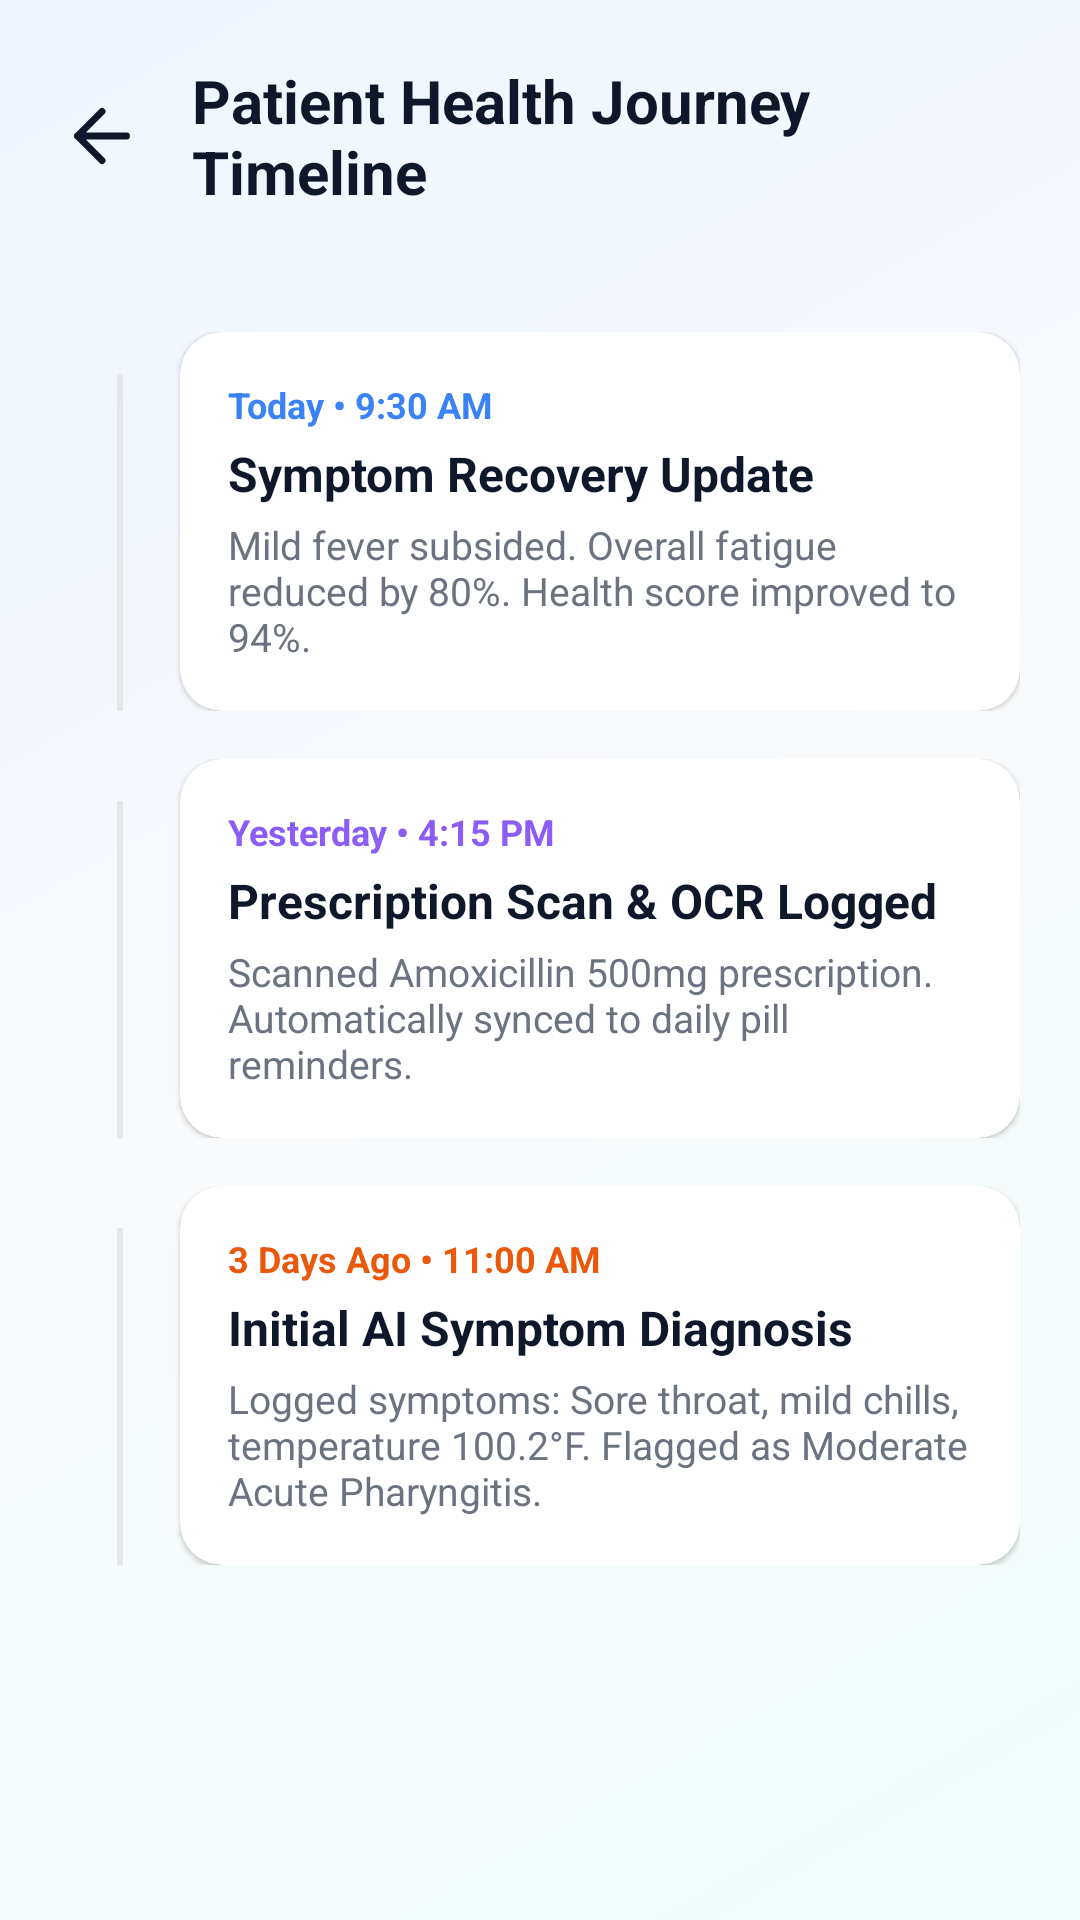

Produce the Android XML layout that renders to this screen, including the resource entries it uses.
<!-- AndroidManifest.xml: application theme Theme.SymptoTrack -->
<!-- res/layout/activity_timeline.xml -->
<?xml version="1.0" encoding="utf-8"?>
<androidx.constraintlayout.widget.ConstraintLayout xmlns:android="http://schemas.android.com/apk/res/android"
    xmlns:app="http://schemas.android.com/apk/res-auto"
    xmlns:tools="http://schemas.android.com/tools"
    android:layout_width="match_parent"
    android:layout_height="match_parent"
    android:background="@drawable/bg_premium_gradient"
    tools:context=".TimelineActivity">

    
    <LinearLayout
        android:id="@+id/header_layout"
        android:layout_width="match_parent"
        android:layout_height="wrap_content"
        android:orientation="horizontal"
        android:gravity="center_vertical"
        android:padding="20dp"
        app:layout_constraintTop_toTopOf="parent">

        <ImageView
            android:id="@+id/btn_back"
            android:layout_width="28dp"
            android:layout_height="28dp"
            android:src="@drawable/ic_back"
            app:tint="@color/text_primary_dark"
            android:contentDescription="Back" />

        <TextView
            android:layout_width="0dp"
            android:layout_height="wrap_content"
            android:layout_weight="1"
            android:text="Patient Health Journey Timeline"
            android:textColor="@color/text_primary_dark"
            android:textSize="20sp"
            android:textStyle="bold"
            android:layout_marginStart="16dp" />
    </LinearLayout>

    <ScrollView
        android:layout_width="match_parent"
        android:layout_height="0dp"
        android:fillViewport="true"
        app:layout_constraintTop_toBottomOf="@id/header_layout"
        app:layout_constraintBottom_toBottomOf="parent">

        <LinearLayout
            android:layout_width="match_parent"
            android:layout_height="wrap_content"
            android:orientation="vertical"
            android:padding="20dp">

            
            <LinearLayout
                android:layout_width="match_parent"
                android:layout_height="wrap_content"
                android:orientation="horizontal"
                android:layout_marginBottom="16dp">

                <LinearLayout
                    android:layout_width="40dp"
                    android:layout_height="match_parent"
                    android:orientation="vertical"
                    android:gravity="center_horizontal">

                    <View
                        android:layout_width="14dp"
                        android:layout_height="14dp"
                        android:background="@drawable/bg_circle_icon"
                        android:backgroundTint="@color/accent_green" />

                    <View
                        android:layout_width="2dp"
                        android:layout_height="match_parent"
                        android:background="@color/border_gray" />
                </LinearLayout>

                <androidx.cardview.widget.CardView
                    android:layout_width="0dp"
                    android:layout_height="wrap_content"
                    android:layout_weight="1"
                    app:cardCornerRadius="14dp"
                    app:cardElevation="1dp"
                    app:cardBackgroundColor="@color/card_white">

                    <LinearLayout
                        android:layout_width="match_parent"
                        android:layout_height="wrap_content"
                        android:orientation="vertical"
                        android:padding="16dp">

                        <TextView
                            android:layout_width="wrap_content"
                            android:layout_height="wrap_content"
                            android:text="Today • 9:30 AM"
                            android:textColor="@color/primary_blue"
                            android:textSize="12sp"
                            android:textStyle="bold" />

                        <TextView
                            android:layout_width="wrap_content"
                            android:layout_height="wrap_content"
                            android:text="Symptom Recovery Update"
                            android:textColor="@color/text_primary_dark"
                            android:textSize="16sp"
                            android:textStyle="bold"
                            android:layout_marginTop="4dp" />

                        <TextView
                            android:layout_width="wrap_content"
                            android:layout_height="wrap_content"
                            android:text="Mild fever subsided. Overall fatigue reduced by 80%. Health score improved to 94%."
                            android:textColor="@color/text_secondary"
                            android:textSize="13sp"
                            android:layout_marginTop="4dp" />
                    </LinearLayout>
                </androidx.cardview.widget.CardView>
            </LinearLayout>

            
            <LinearLayout
                android:layout_width="match_parent"
                android:layout_height="wrap_content"
                android:orientation="horizontal"
                android:layout_marginBottom="16dp">

                <LinearLayout
                    android:layout_width="40dp"
                    android:layout_height="match_parent"
                    android:orientation="vertical"
                    android:gravity="center_horizontal">

                    <View
                        android:layout_width="14dp"
                        android:layout_height="14dp"
                        android:background="@drawable/bg_circle_icon"
                        android:backgroundTint="@color/accent_purple" />

                    <View
                        android:layout_width="2dp"
                        android:layout_height="match_parent"
                        android:background="@color/border_gray" />
                </LinearLayout>

                <androidx.cardview.widget.CardView
                    android:layout_width="0dp"
                    android:layout_height="wrap_content"
                    android:layout_weight="1"
                    app:cardCornerRadius="14dp"
                    app:cardElevation="1dp"
                    app:cardBackgroundColor="@color/card_white">

                    <LinearLayout
                        android:layout_width="match_parent"
                        android:layout_height="wrap_content"
                        android:orientation="vertical"
                        android:padding="16dp">

                        <TextView
                            android:layout_width="wrap_content"
                            android:layout_height="wrap_content"
                            android:text="Yesterday • 4:15 PM"
                            android:textColor="@color/accent_purple"
                            android:textSize="12sp"
                            android:textStyle="bold" />

                        <TextView
                            android:layout_width="wrap_content"
                            android:layout_height="wrap_content"
                            android:text="Prescription Scan &amp; OCR Logged"
                            android:textColor="@color/text_primary_dark"
                            android:textSize="16sp"
                            android:textStyle="bold"
                            android:layout_marginTop="4dp" />

                        <TextView
                            android:layout_width="wrap_content"
                            android:layout_height="wrap_content"
                            android:text="Scanned Amoxicillin 500mg prescription. Automatically synced to daily pill reminders."
                            android:textColor="@color/text_secondary"
                            android:textSize="13sp"
                            android:layout_marginTop="4dp" />
                    </LinearLayout>
                </androidx.cardview.widget.CardView>
            </LinearLayout>

            
            <LinearLayout
                android:layout_width="match_parent"
                android:layout_height="wrap_content"
                android:orientation="horizontal"
                android:layout_marginBottom="16dp">

                <LinearLayout
                    android:layout_width="40dp"
                    android:layout_height="match_parent"
                    android:orientation="vertical"
                    android:gravity="center_horizontal">

                    <View
                        android:layout_width="14dp"
                        android:layout_height="14dp"
                        android:background="@drawable/bg_circle_icon"
                        android:backgroundTint="@color/warning_orange" />

                    <View
                        android:layout_width="2dp"
                        android:layout_height="match_parent"
                        android:background="@color/border_gray" />
                </LinearLayout>

                <androidx.cardview.widget.CardView
                    android:layout_width="0dp"
                    android:layout_height="wrap_content"
                    android:layout_weight="1"
                    app:cardCornerRadius="14dp"
                    app:cardElevation="1dp"
                    app:cardBackgroundColor="@color/card_white">

                    <LinearLayout
                        android:layout_width="match_parent"
                        android:layout_height="wrap_content"
                        android:orientation="vertical"
                        android:padding="16dp">

                        <TextView
                            android:layout_width="wrap_content"
                            android:layout_height="wrap_content"
                            android:text="3 Days Ago • 11:00 AM"
                            android:textColor="@color/warning_orange"
                            android:textSize="12sp"
                            android:textStyle="bold" />

                        <TextView
                            android:layout_width="wrap_content"
                            android:layout_height="wrap_content"
                            android:text="Initial AI Symptom Diagnosis"
                            android:textColor="@color/text_primary_dark"
                            android:textSize="16sp"
                            android:textStyle="bold"
                            android:layout_marginTop="4dp" />

                        <TextView
                            android:layout_width="wrap_content"
                            android:layout_height="wrap_content"
                            android:text="Logged symptoms: Sore throat, mild chills, temperature 100.2°F. Flagged as Moderate Acute Pharyngitis."
                            android:textColor="@color/text_secondary"
                            android:textSize="13sp"
                            android:layout_marginTop="4dp" />
                    </LinearLayout>
                </androidx.cardview.widget.CardView>
            </LinearLayout>

        </LinearLayout>
    </ScrollView>

</androidx.constraintlayout.widget.ConstraintLayout>
<!-- resources referenced by this layout -->
<resources>
  <color name="accent_green">#22C55E</color>
  <color name="accent_purple">#8B5CF6</color>
  <color name="border_gray">#E5E7EB</color>
  <color name="card_white">#FFFFFF</color>
  <color name="primary_blue">#3B82F6</color>
  <color name="text_primary_dark">#0F172A</color>
  <color name="text_secondary">#6B7280</color>
  <color name="warning_orange">#EA580C</color>
  <!-- drawable bg_premium_gradient (drawable) -->
  <?xml version="1.0" encoding="utf-8"?>
  <shape xmlns:android="http://schemas.android.com/apk/res/android"
      android:shape="rectangle">
      <gradient
          android:angle="135"
          android:startColor="#F0FDFA"
          android:centerColor="#F8FAFC"
          android:endColor="#EFF6FF"
          android:type="linear" />
  </shape>
  <!-- drawable ic_back (drawable) -->
  <vector xmlns:android="http://schemas.android.com/apk/res/android"
      android:width="24dp"
      android:height="24dp"
      android:viewportWidth="24"
      android:viewportHeight="24">
      <path
          android:pathData="M19,12H5M5,12L12,19M5,12L12,5"
          android:strokeLineJoin="round"
          android:strokeWidth="2"
          android:fillColor="#00000000"
          android:strokeColor="#111827"
          android:strokeLineCap="round"/>
  </vector>
  <style name="Theme.SymptoTrack" parent="Theme.MaterialComponents.Light.NoActionBar">
          <item name="colorPrimary">@color/brand_blue</item>
          <item name="colorPrimaryDark">@color/brand_dark</item>
          <item name="colorAccent">@color/brand_blue</item>
      </style>
  <color name="brand_blue">#2E6CEB</color>
  <color name="brand_dark">#111827</color>
</resources>
